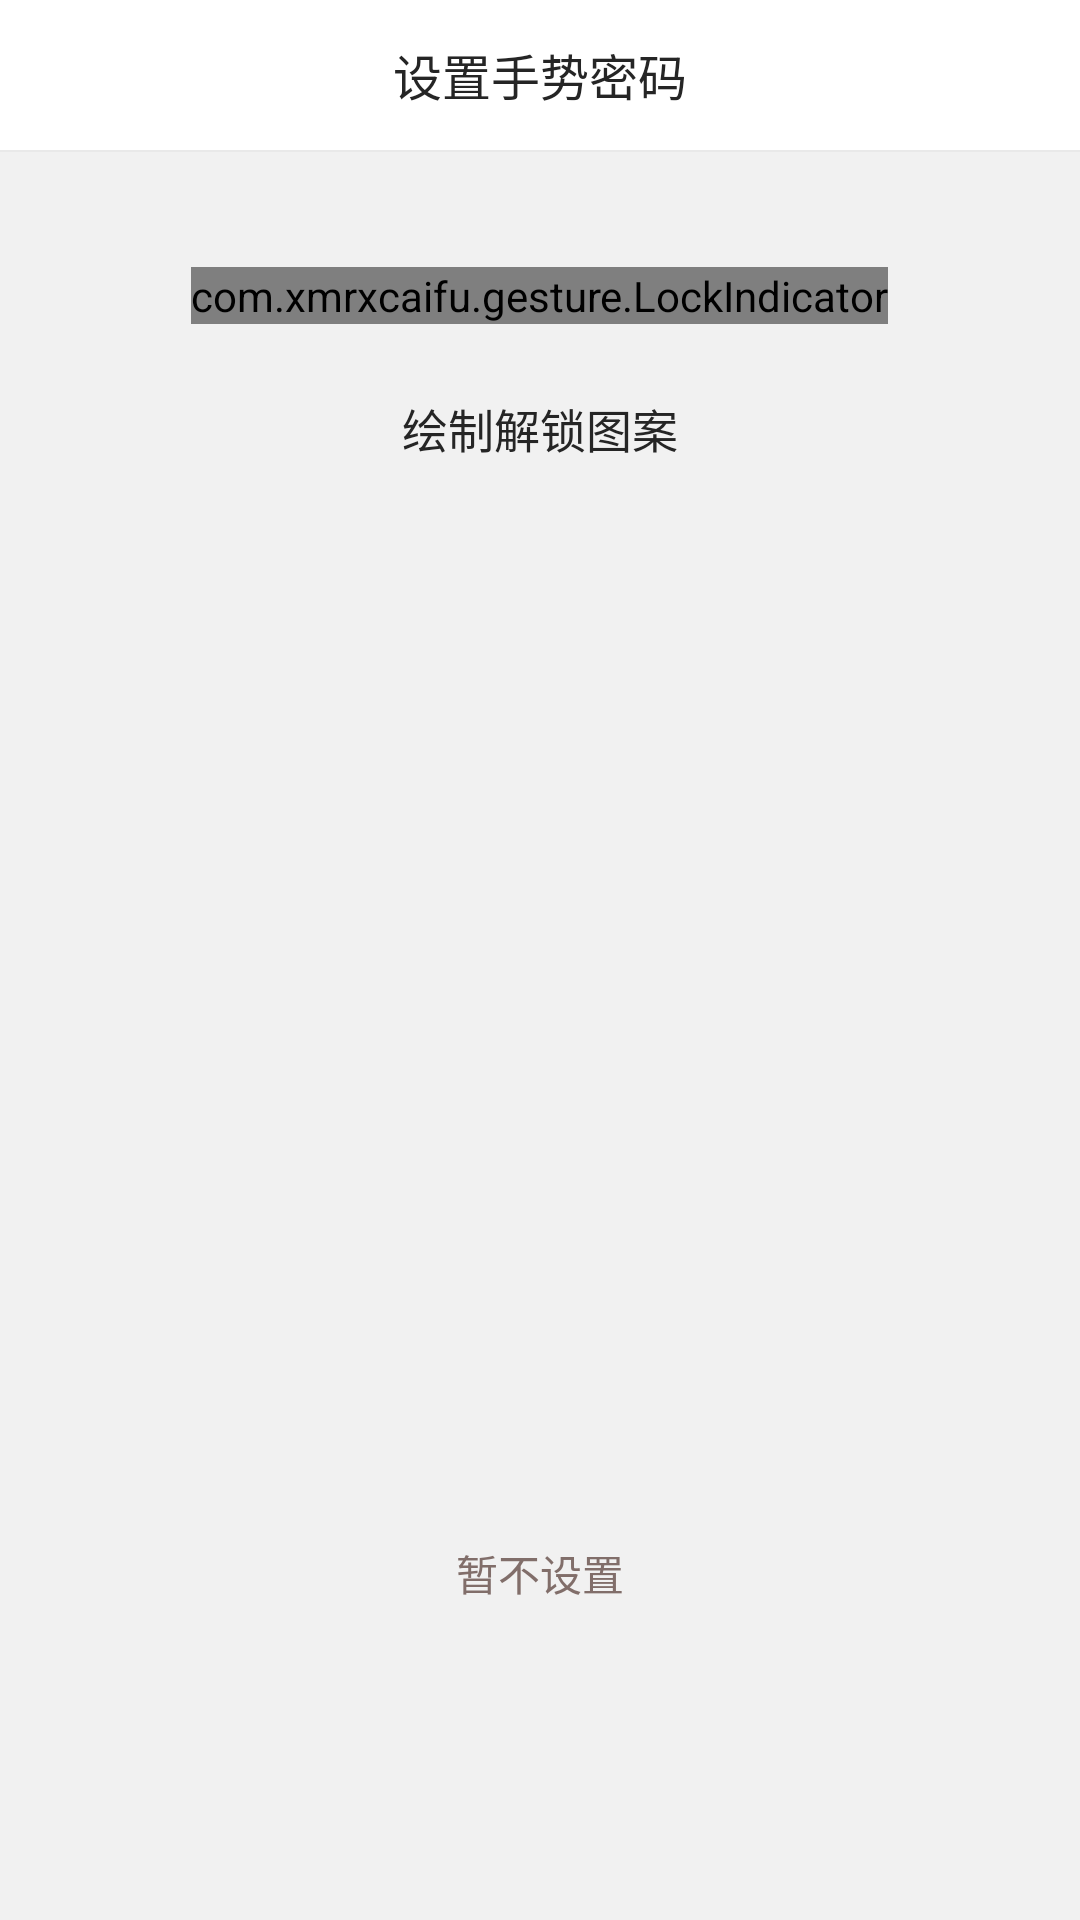

Produce the Android XML layout that renders to this screen, including the resource entries it uses.
<!-- AndroidManifest.xml: activity theme AppTheme -->
<!-- res/layout/activity_gesture_edit.xml -->
<RelativeLayout xmlns:android="http://schemas.android.com/apk/res/android"
    android:id="@+id/rl_gesture"
    android:layout_width="match_parent"
    android:layout_height="match_parent"
    android:background="@color/white"
    android:fitsSystemWindows="true">
    
    <RelativeLayout
        android:id="@+id/top_layout"
        android:layout_width="match_parent"
        android:layout_height="150px"
        android:layout_alignParentTop="true"
        android:background="#fff">

        <TextView
            android:id="@+id/text_title"
            android:layout_width="wrap_content"
            android:layout_height="wrap_content"
            android:layout_centerInParent="true"
            android:gravity="center"
            android:text="设置手势密码"
            android:textColor="#252525"
            android:textSize="49px" />

        <TextView
            android:id="@+id/text_cancel"
            android:layout_width="30px"
            android:layout_height="50px"
            android:layout_centerVertical="true"
            android:layout_marginLeft="30px"
            android:background="@mipmap/mybtn_return"
            android:text=""


            android:visibility="gone" />
    </RelativeLayout>

    <View
        android:id="@+id/view_layout"
        android:layout_width="match_parent"
        android:layout_height="0.5dp"
        android:layout_below="@id/top_layout"
        android:background="#e9e9e9" />

    <LinearLayout
        android:layout_width="match_parent"
        android:layout_height="match_parent"
        android:layout_below="@+id/view_layout"
        android:background="#F1F1F1"
        android:orientation="vertical">


        <LinearLayout
            android:id="@+id/gesture_tip_layout"
            android:layout_width="fill_parent"
            android:layout_height="wrap_content"
            android:layout_below="@id/top_layout"
            android:layout_marginTop="85px"
            android:gravity="center"
            android:orientation="vertical">
            
            <com.xmrxcaifu.gesture.LockIndicator
                android:id="@+id/lock_indicator"
                android:layout_width="wrap_content"
                android:layout_height="wrap_content"
                android:layout_marginTop="10dip" />

            <TextView
                android:id="@+id/text_tip"
                android:layout_width="fill_parent"
                android:layout_height="wrap_content"
                android:layout_marginTop="70px"
                android:gravity="center_horizontal"
                android:text="@string/set_gesture_pattern"
                android:textColor="#252525"
                android:textSize="46px" />
        </LinearLayout>

        <LinearLayout
            android:id="@+id/layout_frame"
            android:layout_width="match_parent"
            android:layout_height="990px"
            android:layout_below="@id/gesture_tip_layout"
            android:layout_gravity="center"
            android:layout_marginLeft="130px"
            android:layout_marginRight="130px"
            android:layout_marginTop="90px"
            android:gravity="center"
            android:orientation="horizontal">

            <FrameLayout
                android:id="@+id/gesture_container"
                android:layout_width="match_parent"
                android:layout_height="wrap_content"
                android:layout_centerHorizontal="true"


                android:layout_gravity="center_horizontal"
                android:layout_marginTop="20px"></FrameLayout>
        </LinearLayout>


        <TextView
            android:id="@+id/text_reset"
            android:layout_width="fill_parent"
            android:layout_height="wrap_content"
            android:layout_alignParentBottom="true"
            android:layout_marginBottom="100px"
            android:gravity="center_horizontal"
            android:text="暂不设置"
            android:textColor="#816E6A" />
    </LinearLayout>


</RelativeLayout>
<!-- resources referenced by this layout -->
<resources>
  <color name="white">#ffffff</color>
  <!-- mipmap mybtn_return: png bitmap (mipmap-xhdpi, 783 bytes) -->
  <string name="set_gesture_pattern">绘制解锁图案</string>
  <style name="AppTheme" parent="Theme.AppCompat.Light.NoActionBar">
          
          <item name="colorPrimary">@color/colorPrimary</item>
          <item name="colorPrimaryDark">@color/colorPrimaryDark</item>
          <item name="colorAccent">@color/colorAccent</item>
          <item name="windowNoTitle">true</item>
          <item name="windowActionBar">false</item>
      </style>
  <color name="colorPrimary">#3F51B5</color>
  <color name="colorPrimaryDark">#303F9F</color>
  <color name="colorAccent">#FF4081</color>
</resources>
